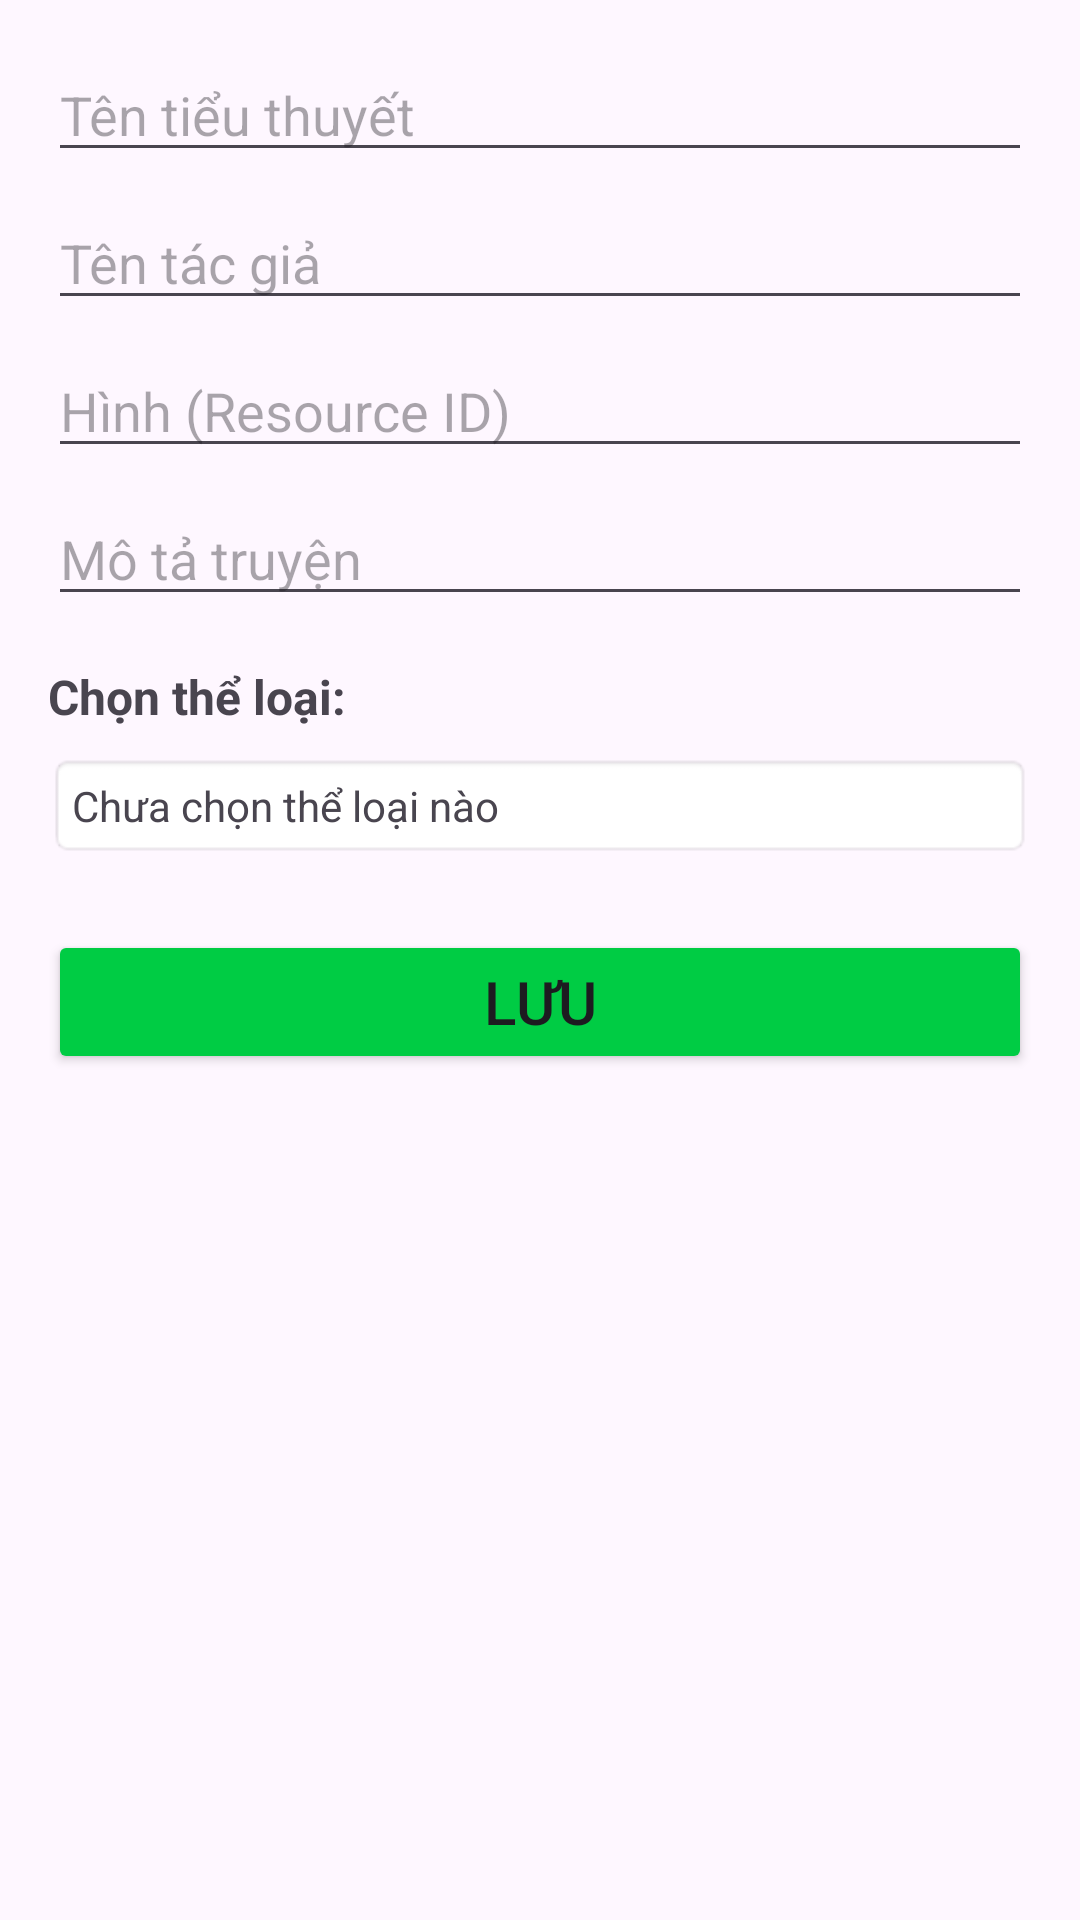

Write the Android layout XML for this screen, with the resource values it uses.
<!-- AndroidManifest.xml: application theme Theme.LightNovel -->
<!-- res/layout/activity_add_edit.xml -->
<?xml version="1.0" encoding="utf-8"?>
<ScrollView xmlns:android="http://schemas.android.com/apk/res/android"
    xmlns:app="http://schemas.android.com/apk/res-auto"
    xmlns:tools="http://schemas.android.com/tools"
    android:layout_width="match_parent"
    android:layout_height="match_parent"
    tools:context=".AddEditActivity">

    <androidx.constraintlayout.widget.ConstraintLayout
        android:id="@+id/main"
        android:layout_width="match_parent"
        android:layout_height="wrap_content"
        android:layout_margin="16dp">

        <EditText
            android:id="@+id/etTitle"
            android:layout_width="match_parent"
            android:layout_height="wrap_content"
            android:hint="Tên tiểu thuyết"
            android:inputType="textCapSentences"
            app:layout_constraintTop_toTopOf="parent"
            app:layout_constraintStart_toStartOf="parent"
            app:layout_constraintEnd_toEndOf="parent" />

        <EditText
            android:id="@+id/etAuthor"
            android:layout_width="match_parent"
            android:layout_height="wrap_content"
            android:hint="Tên tác giả"
            android:inputType="textPersonName"
            app:layout_constraintTop_toBottomOf="@id/etTitle"
            app:layout_constraintStart_toStartOf="parent"
            app:layout_constraintEnd_toEndOf="parent"
            android:layout_marginTop="8dp" />

        <EditText
            android:id="@+id/etImgLink"
            android:layout_width="match_parent"
            android:layout_height="wrap_content"
            android:hint="Hình (Resource ID)"
            app:layout_constraintTop_toBottomOf="@id/etAuthor"
            app:layout_constraintStart_toStartOf="parent"
            app:layout_constraintEnd_toEndOf="parent"
            android:layout_marginTop="8dp" />

        <EditText
            android:id="@+id/etDesc"
            android:layout_width="match_parent"
            android:layout_height="wrap_content"
            android:hint="Mô tả truyện"
            app:layout_constraintTop_toBottomOf="@id/etImgLink"
            app:layout_constraintStart_toStartOf="parent"
            app:layout_constraintEnd_toEndOf="parent"
            android:layout_marginTop="8dp" />

        <TextView
            android:id="@+id/tvSelectGenre"
            android:layout_width="match_parent"
            android:layout_height="wrap_content"
            android:text="Chọn thể loại:"
            android:textSize="16sp"
            android:textStyle="bold"
            app:layout_constraintTop_toBottomOf="@id/etDesc"
            android:layout_marginTop="16dp" />

        <TextView
            android:id="@+id/tvSelectedGenres"
            android:layout_width="match_parent"
            android:layout_height="wrap_content"
            android:text="Chưa chọn thể loại nào"
            android:padding="8dp"
            android:background="@android:drawable/editbox_background"
            app:layout_constraintTop_toBottomOf="@id/tvSelectGenre"
            android:layout_marginTop="8dp"
            android:clickable="true"
            android:focusable="true"/>

        <Button
            android:id="@+id/btnSave"
            android:layout_width="match_parent"
            android:layout_height="wrap_content"
            android:text="Lưu"
            android:textSize="20dp"
            android:backgroundTint="@color/Green_success"
            app:layout_constraintTop_toBottomOf="@id/tvSelectedGenres"
            app:layout_constraintStart_toStartOf="parent"
            app:layout_constraintEnd_toEndOf="parent"
            android:layout_marginTop="24dp" />

    </androidx.constraintlayout.widget.ConstraintLayout>
</ScrollView>
<!-- resources referenced by this layout -->
<resources>
  <color name="Green_success">#00cc44</color>
  <style name="Theme.LightNovel" parent="Base.Theme.LightNovel" />
  <style name="Base.Theme.LightNovel" parent="Theme.Material3.DayNight.NoActionBar">
          
          
      </style>
</resources>
